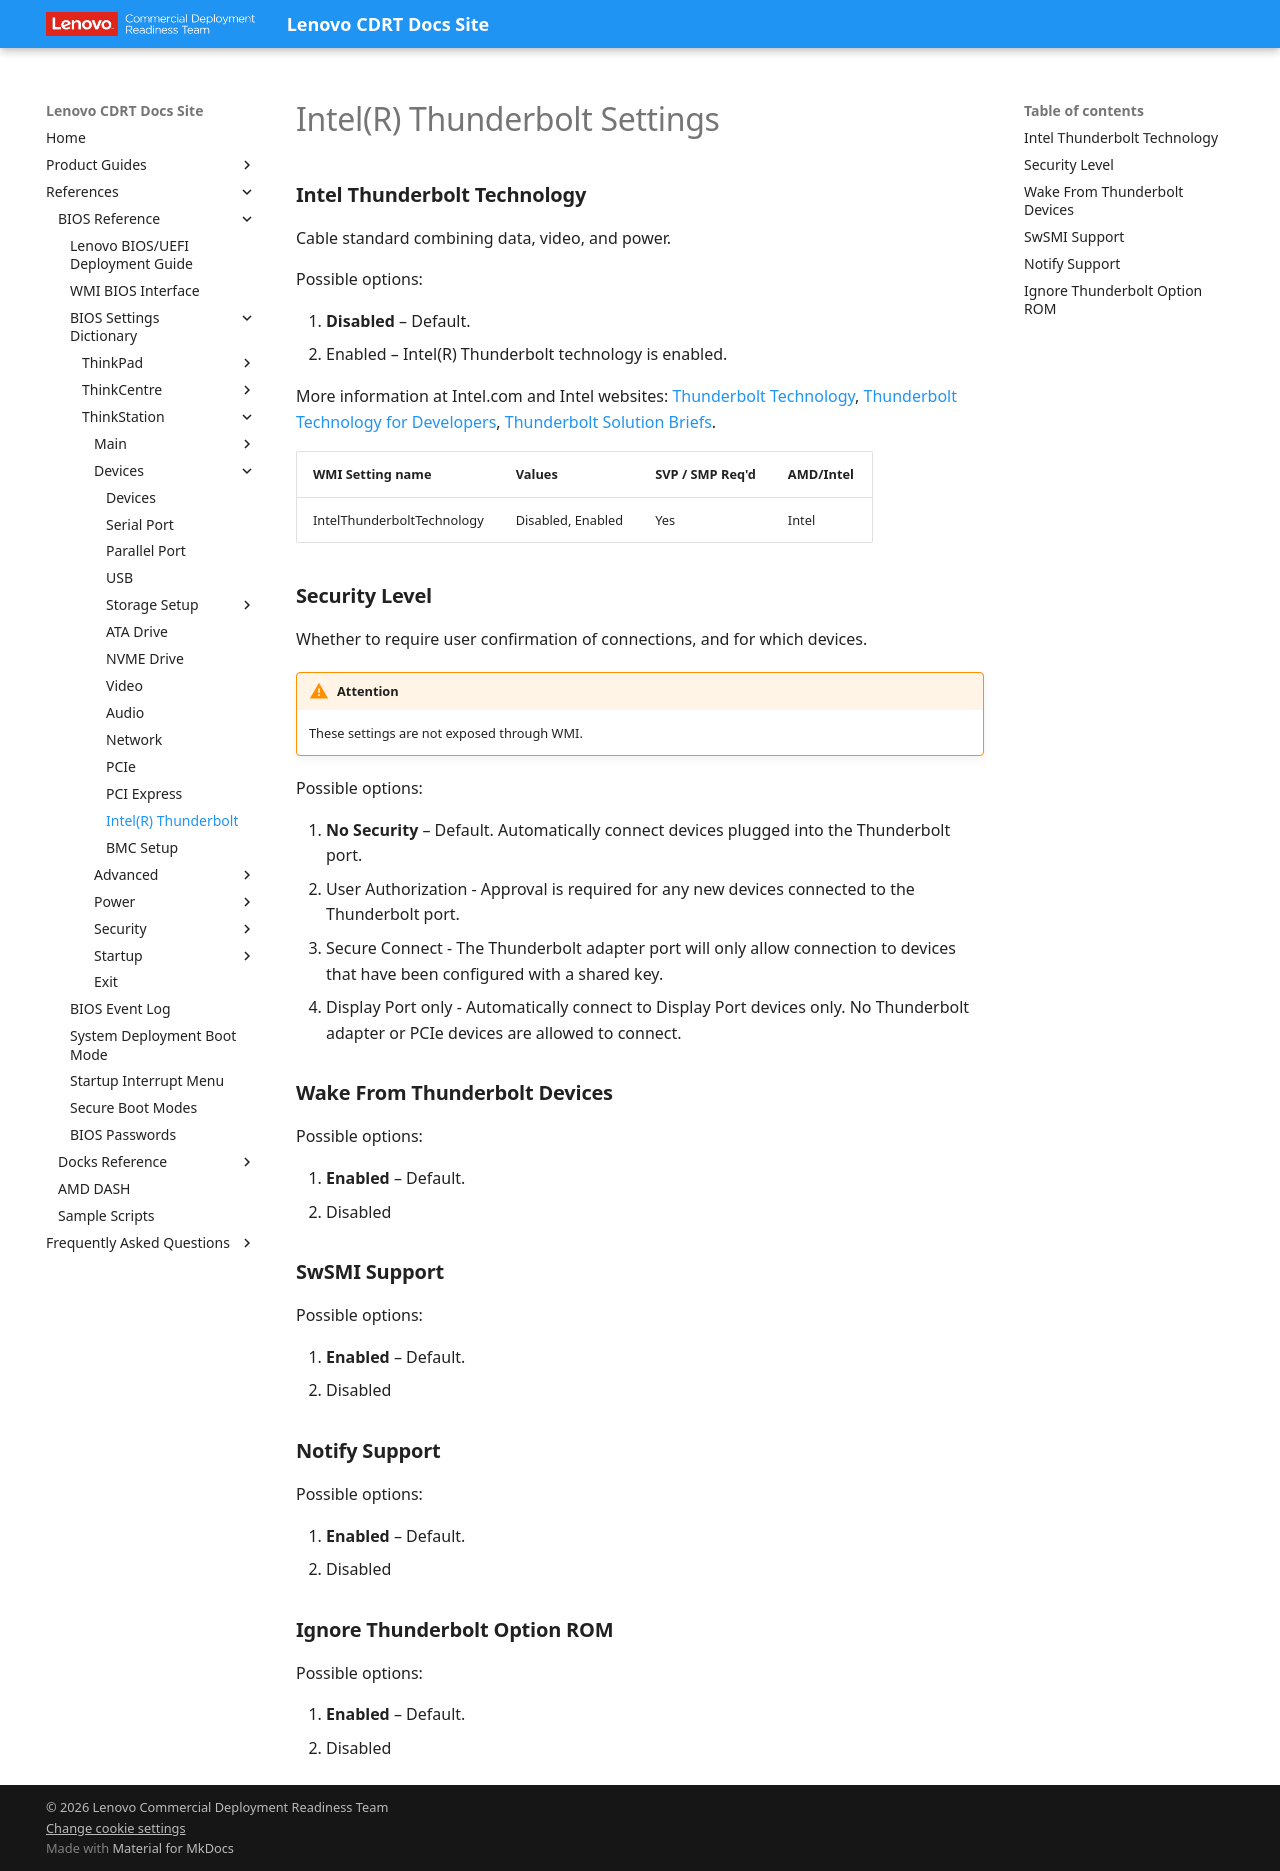

repository: CDRT/mk_docs · page: ref/bios/settings/thinkstation/intelthunderbolt/index.html · generator: mkdocs

# Intel(R) Thunderbolt Settings

### **Intel Thunderbolt Technology**

Cable standard combining data, video, and power.

Possible options:

1. **Disabled** – Default.
2. Enabled – Intel(R) Thunderbolt technology is enabled.

More information at Intel.com and Intel websites: [Thunderbolt Technology](https://www.intel.com/content/www/us/en/architecture-and-technology/thunderbolt/overview.html), [Thunderbolt Technology for Developers](https://www.intel.com/content/www/us/en/architecture-and-technology/thunderbolt/thunderbolt-technology-developer.html), [Thunderbolt Solution Briefs](https://www.thunderbolttechnology.net/tech).

| WMI Setting name | Values | SVP / SMP Req'd | AMD/Intel |
| :--- | :--- | :--- | :--- |
| IntelThunderboltTechnology | Disabled, Enabled | Yes | Intel |

### **Security Level**

Whether to require user confirmation of connections, and for which devices.

!!! warning "Attention"
    These settings are not exposed through WMI.

Possible options:

1. **No Security** – Default. Automatically connect devices plugged into the Thunderbolt port.
2. User Authorization - Approval is required for any new devices connected to the Thunderbolt port.
3. Secure Connect - The Thunderbolt adapter port will only allow connection to devices that have been configured with a shared key.
4. Display Port only - Automatically connect to Display Port devices only. No Thunderbolt adapter or PCIe devices are allowed to connect.

### **Wake From Thunderbolt Devices**

Possible options:

1. **Enabled** – Default.
2. Disabled

### **SwSMI Support**

Possible options:

1. **Enabled** – Default.
2. Disabled

### **Notify Support**

Possible options:

1. **Enabled** – Default.
2. Disabled

### **Ignore Thunderbolt Option ROM**

Possible options:

1. **Enabled** – Default.
2. Disabled
